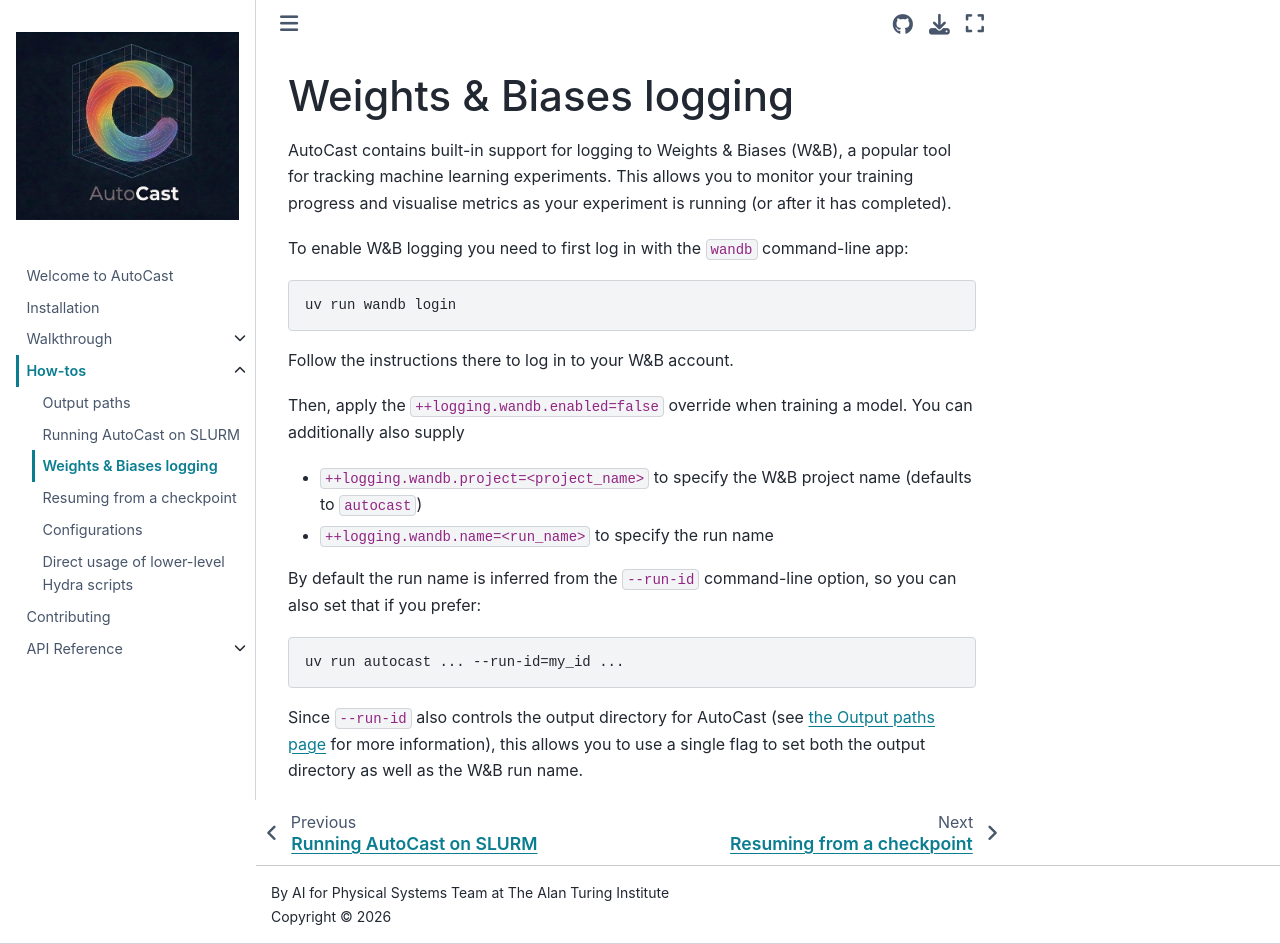

repository: alan-turing-institute/autocast · page: howto/wandb.html · generator: jekyll

# Weights & Biases logging

AutoCast contains built-in support for logging to Weights & Biases (W&B), a popular tool for tracking machine learning experiments.
This allows you to monitor your training progress and visualise metrics as your experiment is running (or after it has completed).

To enable W&B logging you need to first log in with the `wandb` command-line app:

```bash
uv run wandb login
```

Follow the instructions there to log in to your W&B account.

Then, apply the `++logging.wandb.enabled=false` override when training a model.
You can additionally also supply

- `++logging.wandb.project=<project_name>` to specify the W&B project name (defaults to `autocast`)
- `++logging.wandb.name=<run_name>` to specify the run name

By default the run name is inferred from the `--run-id` command-line option, so you can also set that if you prefer:

```bash
uv run autocast ... --run-id=my_id ...
```

Since `--run-id` also controls the output directory for AutoCast (see [the Output paths page](./output-paths.md) for more information), this allows you to use a single flag to set both the output directory as well as the W&B run name.
